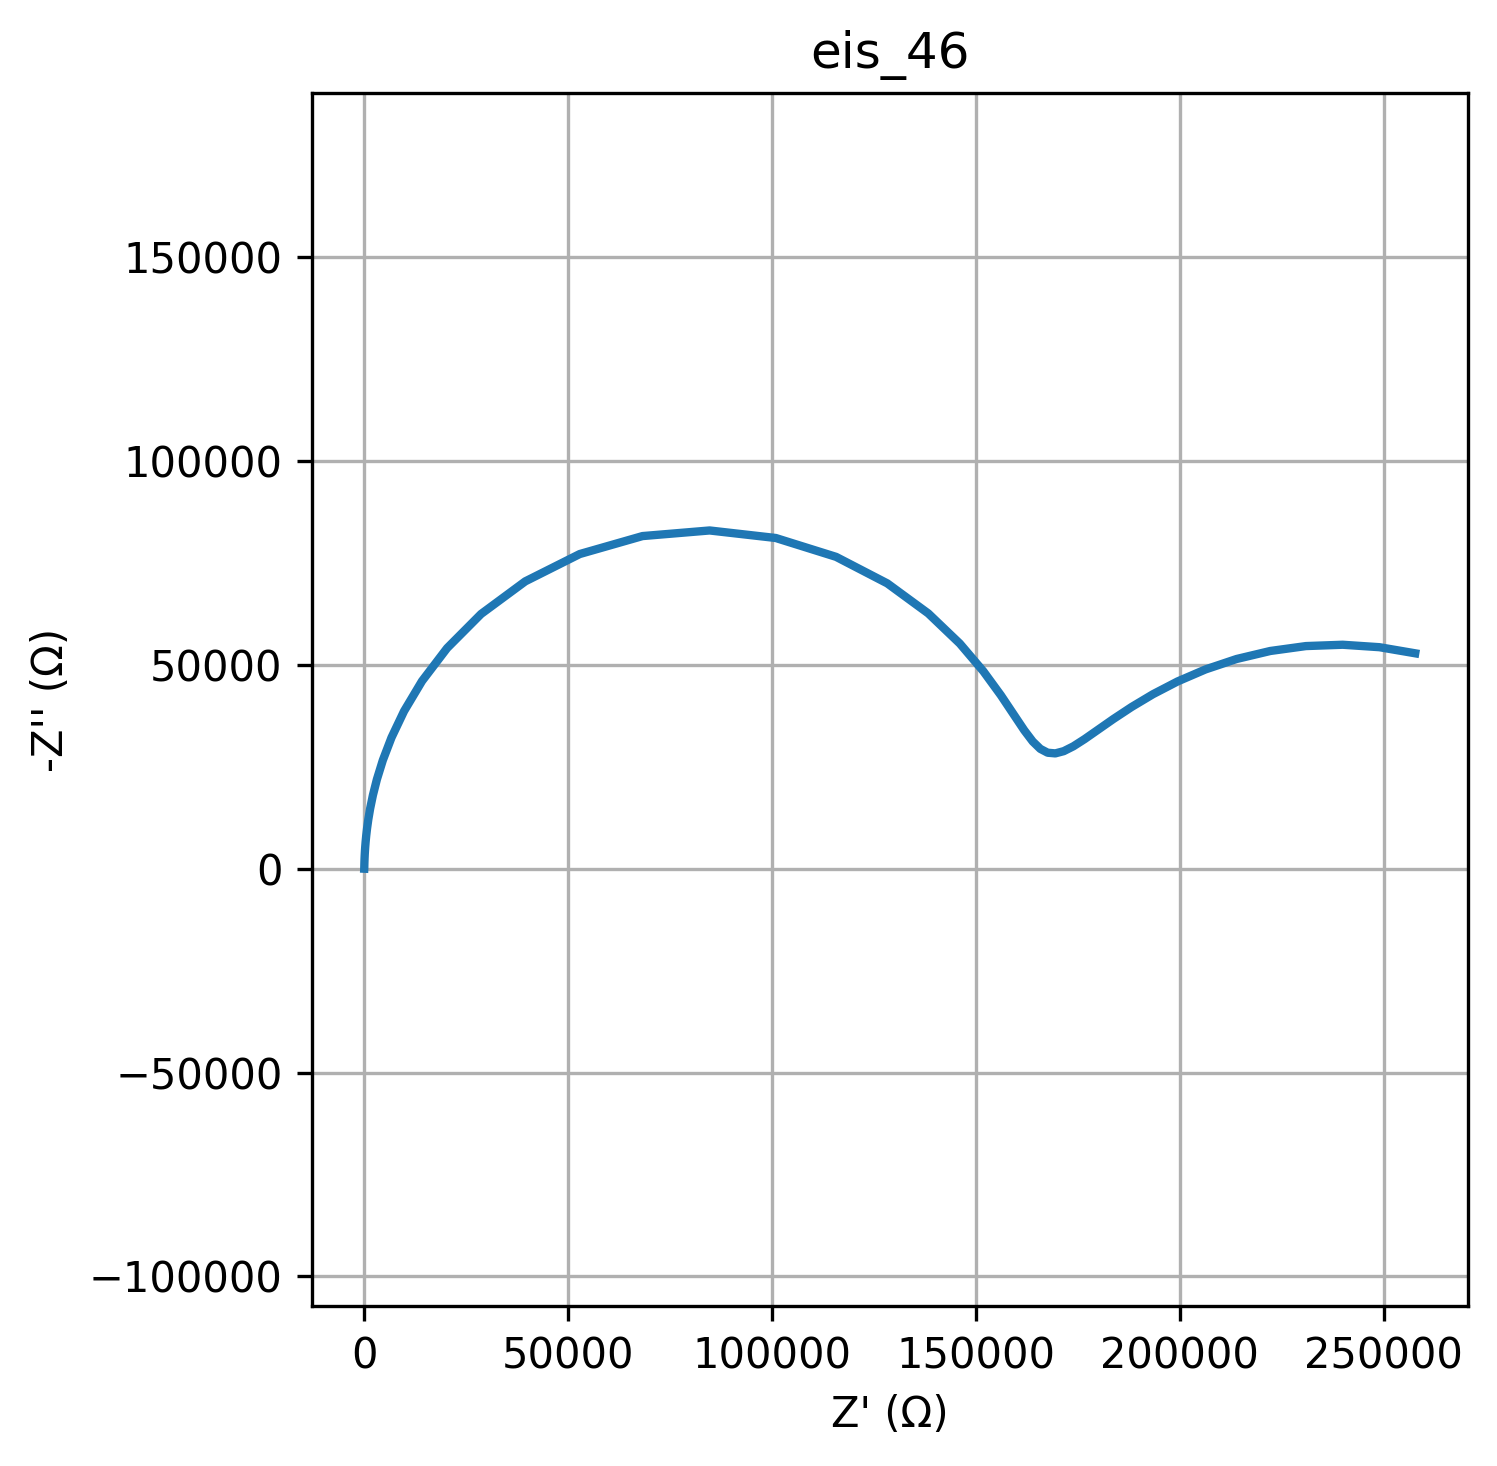

The table this chart was drawn from, first rows:
freq, Z_real, Z_imag
0.01, 257756, -52833
0.01226, 248989, -54331
0.01504, 239971, -54932
0.01844, 230958, -54607
0.02262, 222206, -53401
0.02774, 213939, -51435
0.03401, 206329, -48880
0.04171, 199484, -45936
0.05115, 193447, -42804
0.06273, 188208, -39674
0.07693, 183717, -36709
0.09434, 179899, -34043
0.1157, 176664, -31785
0.1419, 173917, -30024
0.174, 171560, -28836
0.2134, 169495, -28288
0.2617, 167619, -28450
0.3209, 165817, -29394
0.3935, 163957, -31200
0.4826, 161875, -33949
0.5918, 159357, -37716
0.7257, 156129, -42550
0.89, 151837, -48434
1.091, 146058, -55232
1.338, 138335, -62613
1.641, 128276, -69986
2.013, 115720, -76490
2.468, 100932, -81113
3.027, 84705, -82960
3.712, 68248, -81585
4.552, 52851, -77179
5.583, 39497, -70483
6.846, 28656, -62483
8.396, 20319, -54104
10.3, 14167, -46027
12.63, 9765, -38657
15.48, 6683, -32174
18.99, 4556, -26612
23.29, 3102, -21917
28.56, 2114, -18000
35.02, 1445, -14754
42.94, 992.6, -12078
52.66, 686, -9880
64.58, 478, -8078
79.2, 336.4, -6602
97.13, 239.4, -5395
119.1, 172.7, -4408
146.1, 126.3, -3601
179.1, 93.8, -2942
219.7, 70.77, -2404
269.4, 54.24, -1964
330.4, 42.22, -1605
405.1, 33.33, -1312
496.8, 26.67, -1072
609.3, 21.58, -876.5
747.2, 17.65, -716.5
916.3, 14.56, -585.8
1124, 12.09, -479
1378, 10.11, -391.7
1690, 8.489, -320.4
... 20 more rows
